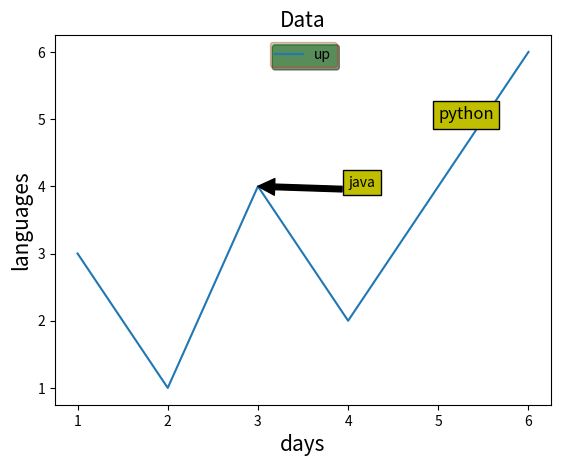

The script that saved this image:
import matplotlib.pyplot as plt

x = [1,2,3,4,6]
y = [3,1,4,2,6]

plt.plot(x,y)
plt.title("Data",fontsize=15)
plt.xlabel("days",fontsize=15)
plt.ylabel("languages",fontsize=15)
plt.text(5,5,"python",fontsize=12,style="italic",bbox={"facecolor":"y"})
plt.annotate("java",style="italic",xy=(3,4),xytext=(4,4),bbox={"facecolor":"y"},arrowprops=dict(facecolor="black",shrink=100))
plt.legend(["up"],loc=9,facecolor="g",edgecolor="r",framealpha=0.3,shadow=True)
plt.show()
